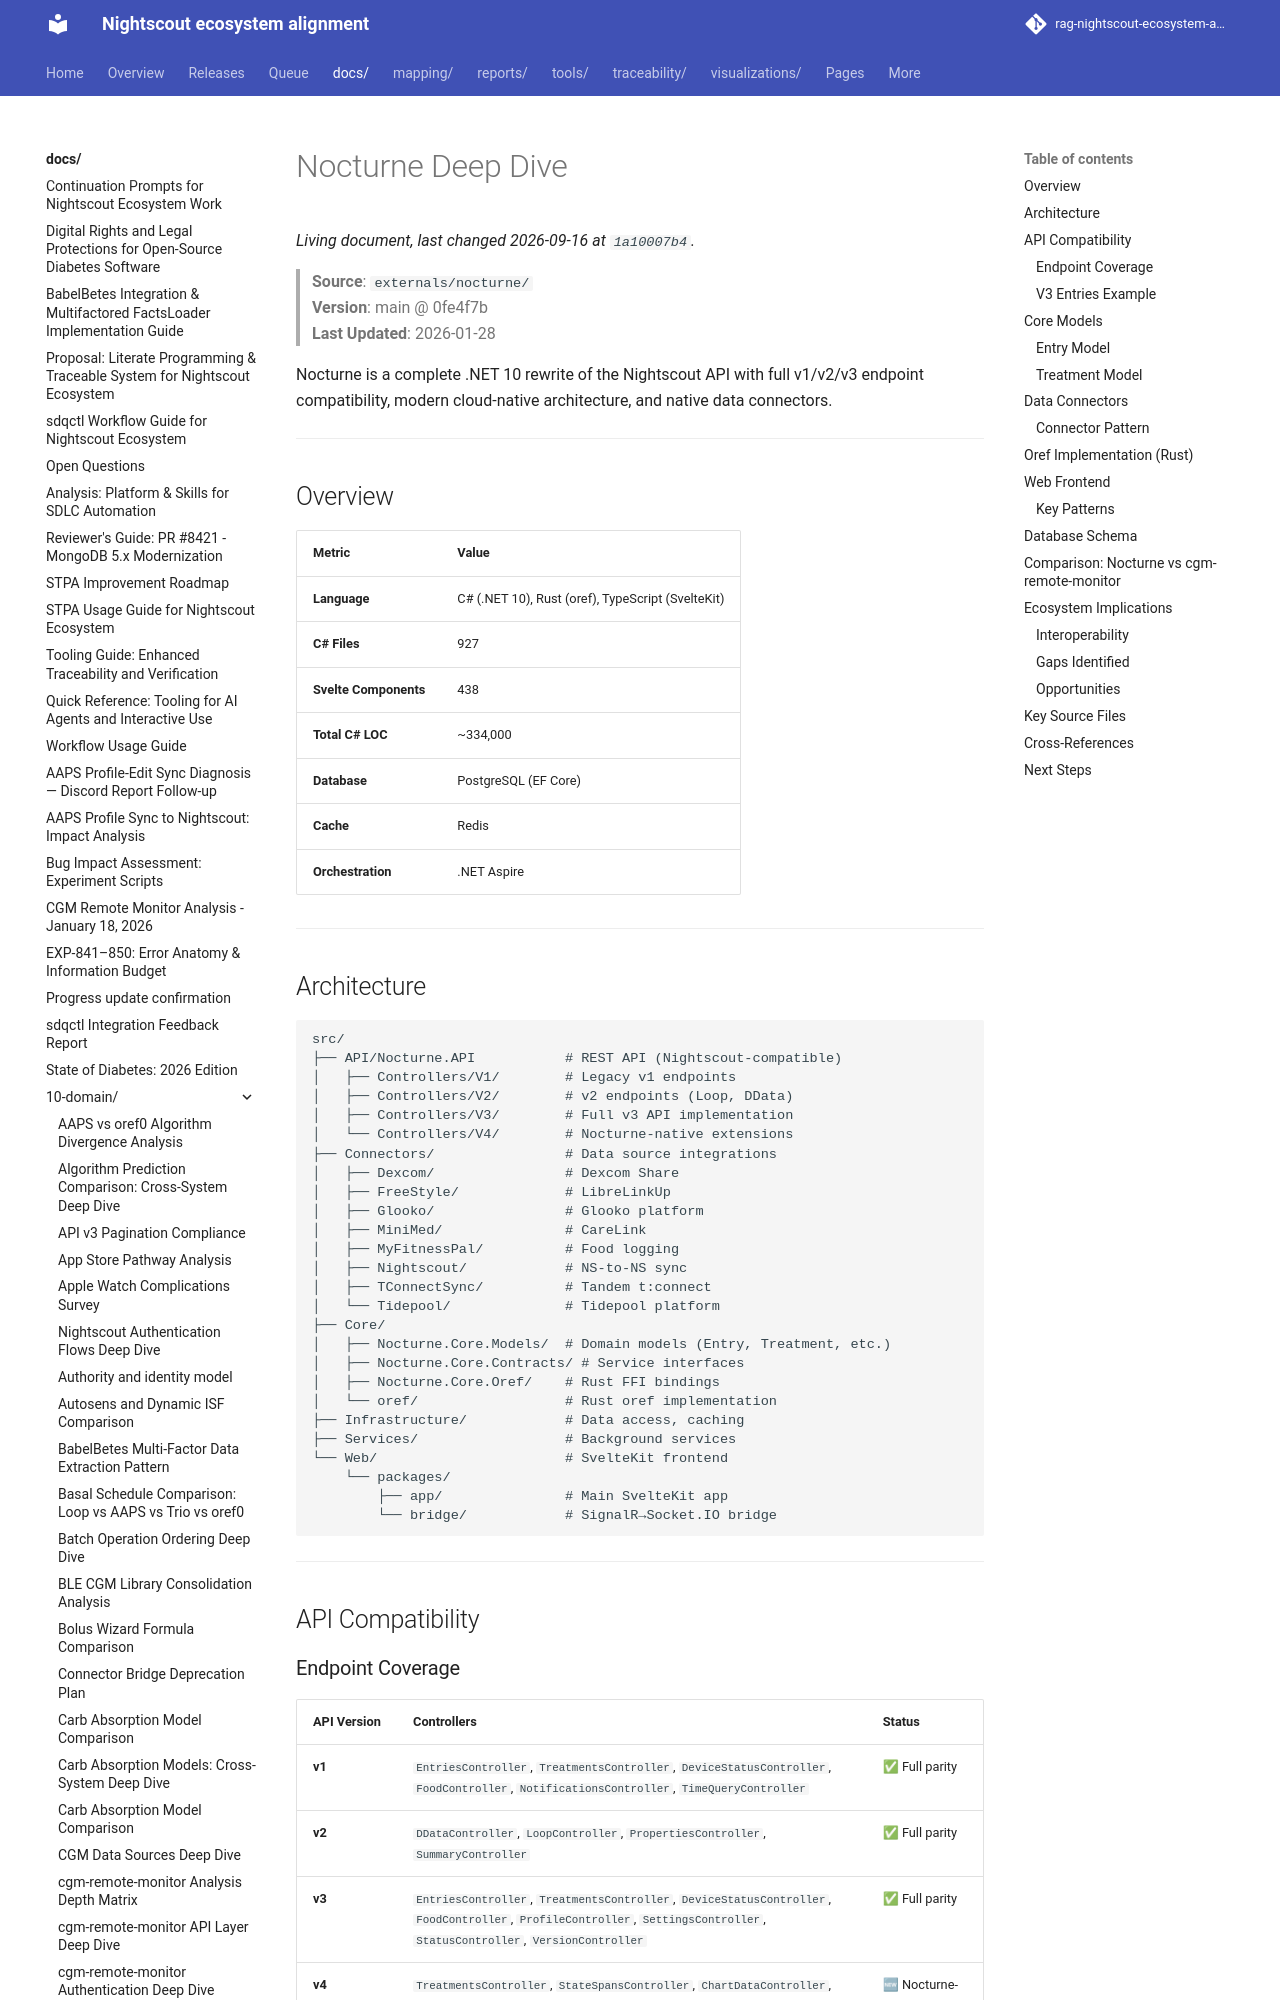

repository: bewest/rag-nightscout-ecosystem-alignment · page: docs/10-domain/nocturne-deep-dive.html · generator: mkdocs

# Nocturne Deep Dive

> **Source**: `externals/nocturne/`  
> **Version**: main @ 0fe4f7b  
> **Last Updated**: 2026-01-28

Nocturne is a complete .NET 10 rewrite of the Nightscout API with full v1/v2/v3 endpoint compatibility, modern cloud-native architecture, and native data connectors.

---

## Overview

| Metric | Value |
|--------|-------|
| **Language** | C# (.NET 10), Rust (oref), TypeScript (SvelteKit) |
| **C# Files** | 927 |
| **Svelte Components** | 438 |
| **Total C# LOC** | ~334,000 |
| **Database** | PostgreSQL (EF Core) |
| **Cache** | Redis |
| **Orchestration** | .NET Aspire |

---

## Architecture

```
src/
├── API/Nocturne.API           # REST API (Nightscout-compatible)
│   ├── Controllers/V1/        # Legacy v1 endpoints
│   ├── Controllers/V2/        # v2 endpoints (Loop, DData)
│   ├── Controllers/V3/        # Full v3 API implementation
│   └── Controllers/V4/        # Nocturne-native extensions
├── Connectors/                # Data source integrations
│   ├── Dexcom/                # Dexcom Share
│   ├── FreeStyle/             # LibreLinkUp
│   ├── Glooko/                # Glooko platform
│   ├── MiniMed/               # CareLink
│   ├── MyFitnessPal/          # Food logging
│   ├── Nightscout/            # NS-to-NS sync
│   ├── TConnectSync/          # Tandem t:connect
│   └── Tidepool/              # Tidepool platform
├── Core/
│   ├── Nocturne.Core.Models/  # Domain models (Entry, Treatment, etc.)
│   ├── Nocturne.Core.Contracts/ # Service interfaces
│   ├── Nocturne.Core.Oref/    # Rust FFI bindings
│   └── oref/                  # Rust oref implementation
├── Infrastructure/            # Data access, caching
├── Services/                  # Background services
└── Web/                       # SvelteKit frontend
    └── packages/
        ├── app/               # Main SvelteKit app
        └── bridge/            # SignalR→Socket.IO bridge
```

---

## API Compatibility
